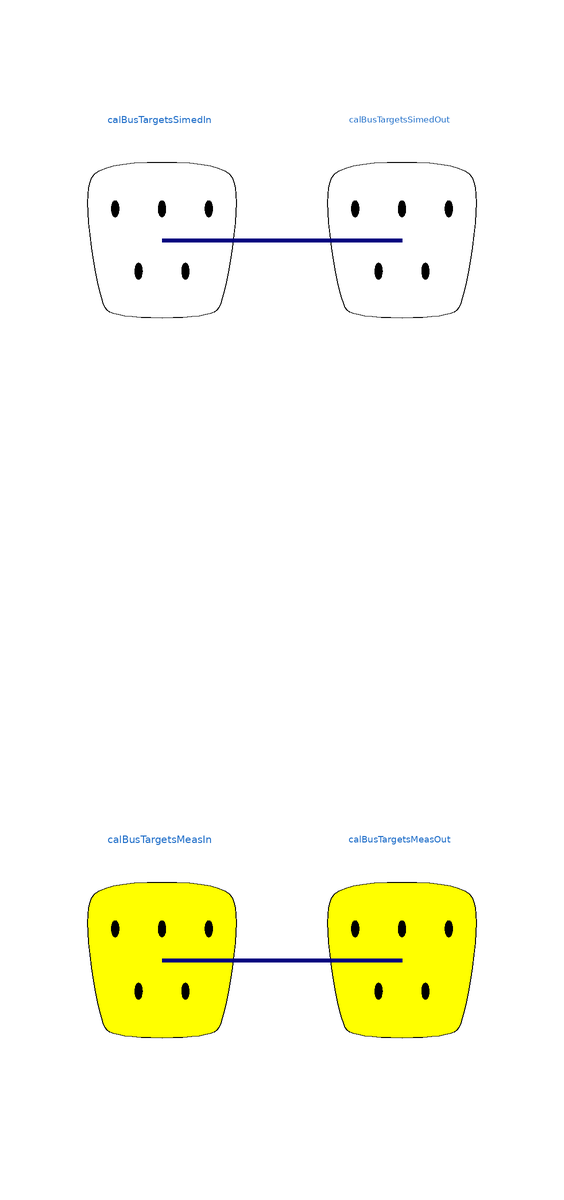

This picture is the connection diagram that the Modelica source below describes through its graphical annotations.

model PostProcessor
  extends BaseClasses.PartialProcessor;

  Interfaces.CalBusTargetsSimed calBusTargetsSimedIn
    annotation (Placement(transformation(extent={{-32,34},{-6,86}})));
  Interfaces.CalBusTargetsSimed calBusTargetsSimedOut
    annotation (Placement(transformation(extent={{8,34},{34,86}})));
equation

  if justPassThrough then
    connect(calBusTargetsSimedIn, calBusTargetsSimedOut) annotation (Line(
        visible=justPassThrough,
        points={{-19,60},{21,60}},
        color={0,0,127},
        thickness=1));
  end if;

  annotation (Icon(coordinateSystem(preserveAspectRatio=false, extent={{-20,-100},{20,100}}), graphics={Text(
          extent={{-12,14},{14,-12}},
          lineColor={0,0,0},
          lineThickness=1,
          fillColor={215,215,215},
          fillPattern=FillPattern.Solid,
          textString="f(x)",
          visible=not justPassThrough)}), Diagram(coordinateSystem(preserveAspectRatio=false, extent={{-20,-100},{20,100}})),
    Documentation(info="<html>
<p>Connections between in- and outputs must be defined to determine a full model when<span style=\"font-family: Courier New;\"> justPassThrough = false</span>. In other words in this case a section for<span style=\"font-family: Courier New;\"> not justPassThrough </span>must exist.</p>
</html>"));
end PostProcessor;